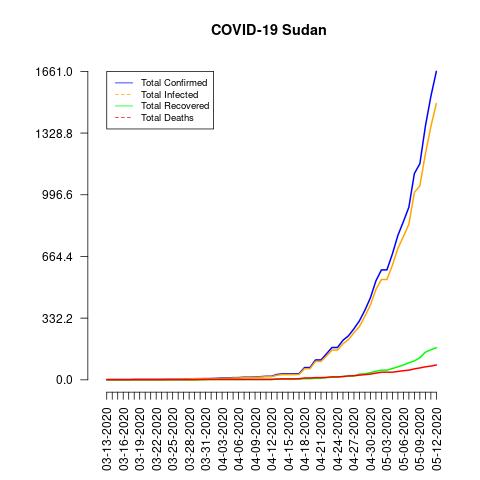

Values plotted in this chart, from the file beside it:
date, total_confirmed, total_deaths, total_recovered, total_infected, mortality_rate, recovery_rate, daily_growth_rate
03-13-2020, 1, 1, 0, 1, 100.0, 0.0, 1
03-14-2020, 1, 1, 0, 1, 100.0, 0.0, 1.0
03-15-2020, 1, 1, 0, 1, 100.0, 0.0, 1.0
03-16-2020, 1, 1, 0, 1, 100.0, 0.0, 1.0
03-17-2020, 1, 1, 0, 1, 100.0, 0.0, 1.0
03-18-2020, 2, 1, 0, 2, 50.0, 0.0, 2.0
03-19-2020, 2, 1, 0, 2, 50.0, 0.0, 1.0
03-20-2020, 2, 1, 0, 2, 50.0, 0.0, 1.0
03-21-2020, 2, 1, 0, 2, 50.0, 0.0, 1.0
03-22-2020, 2, 1, 0, 2, 50.0, 0.0, 1.0
03-23-2020, 2, 1, 0, 2, 50.0, 0.0, 1.0
03-24-2020, 3, 1, 0, 3, 33.33, 0.0, 1.5
03-25-2020, 3, 1, 0, 3, 33.33, 0.0, 1.0
03-26-2020, 3, 1, 0, 3, 33.33, 0.0, 1.0
03-27-2020, 3, 1, 0, 3, 33.33, 0.0, 1.0
03-28-2020, 5, 1, 0, 5, 20.0, 0.0, 1.667
03-29-2020, 6, 1, 0, 6, 16.67, 0.0, 1.2
03-30-2020, 6, 2, 0, 6, 33.33, 0.0, 1.0
03-31-2020, 7, 2, 1, 6, 28.57, 14.29, 1.167
04-01-2020, 7, 2, 2, 5, 28.57, 28.57, 1.0
04-02-2020, 8, 2, 2, 6, 25.0, 25.0, 1.143
04-03-2020, 10, 2, 2, 8, 20.0, 20.0, 1.25
04-04-2020, 10, 2, 2, 8, 20.0, 20.0, 1.0
04-05-2020, 12, 2, 2, 10, 16.67, 16.67, 1.2
04-06-2020, 12, 2, 2, 10, 16.67, 16.67, 1.0
04-07-2020, 14, 2, 2, 12, 14.29, 14.29, 1.167
04-08-2020, 14, 2, 2, 12, 14.29, 14.29, 1.0
04-09-2020, 15, 2, 2, 13, 13.33, 13.33, 1.071
04-10-2020, 17, 2, 2, 15, 11.76, 11.76, 1.133
04-11-2020, 19, 2, 2, 17, 10.53, 10.53, 1.118
04-12-2020, 19, 2, 2, 17, 10.53, 10.53, 1.0
04-13-2020, 29, 4, 4, 25, 13.79, 13.79, 1.526
04-14-2020, 32, 5, 4, 28, 15.63, 12.5, 1.103
04-15-2020, 32, 5, 4, 28, 15.63, 12.5, 1.0
04-16-2020, 32, 5, 4, 28, 15.63, 12.5, 1.0
04-17-2020, 33, 6, 4, 29, 18.18, 12.12, 1.031
04-18-2020, 66, 10, 6, 60, 15.15, 9.09, 2.0
04-19-2020, 66, 10, 6, 60, 15.15, 9.09, 1.0
04-20-2020, 107, 12, 8, 99, 11.21, 7.48, 1.621
04-21-2020, 107, 12, 8, 99, 11.21, 7.48, 1.0
04-22-2020, 140, 13, 12, 128, 9.29, 8.57, 1.308
04-23-2020, 174, 16, 14, 160, 9.2, 8.05, 1.243
04-24-2020, 174, 16, 14, 160, 9.2, 8.05, 1.0
04-25-2020, 213, 17, 19, 194, 7.98, 8.92, 1.224
04-26-2020, 237, 21, 20, 217, 8.86, 8.44, 1.113
04-27-2020, 275, 22, 21, 254, 8.0, 7.64, 1.16
04-28-2020, 318, 25, 31, 287, 7.86, 9.75, 1.156
04-29-2020, 375, 28, 32, 343, 7.47, 8.53, 1.179
04-30-2020, 442, 31, 39, 403, 7.01, 8.82, 1.179
05-01-2020, 533, 36, 46, 487, 6.75, 8.63, 1.206
05-02-2020, 592, 41, 52, 540, 6.93, 8.78, 1.111
05-03-2020, 592, 41, 52, 540, 6.93, 8.78, 1.0
05-04-2020, 678, 41, 61, 617, 6.05, 9.0, 1.145
05-05-2020, 778, 45, 70, 708, 5.78, 9.0, 1.147
05-06-2020, 852, 49, 80, 772, 5.75, 9.39, 1.095
05-07-2020, 930, 52, 92, 838, 5.59, 9.89, 1.092
05-08-2020, 1111, 59, 102, 1009, 5.31, 9.18, 1.195
05-09-2020, 1164, 64, 119, 1045, 5.5, 10.22, 1.048
05-10-2020, 1365, 70, 149, 1216, 5.13, 10.92, 1.173
05-11-2020, 1526, 74, 162, 1364, 4.85, 10.62, 1.118
... 1 more rows
